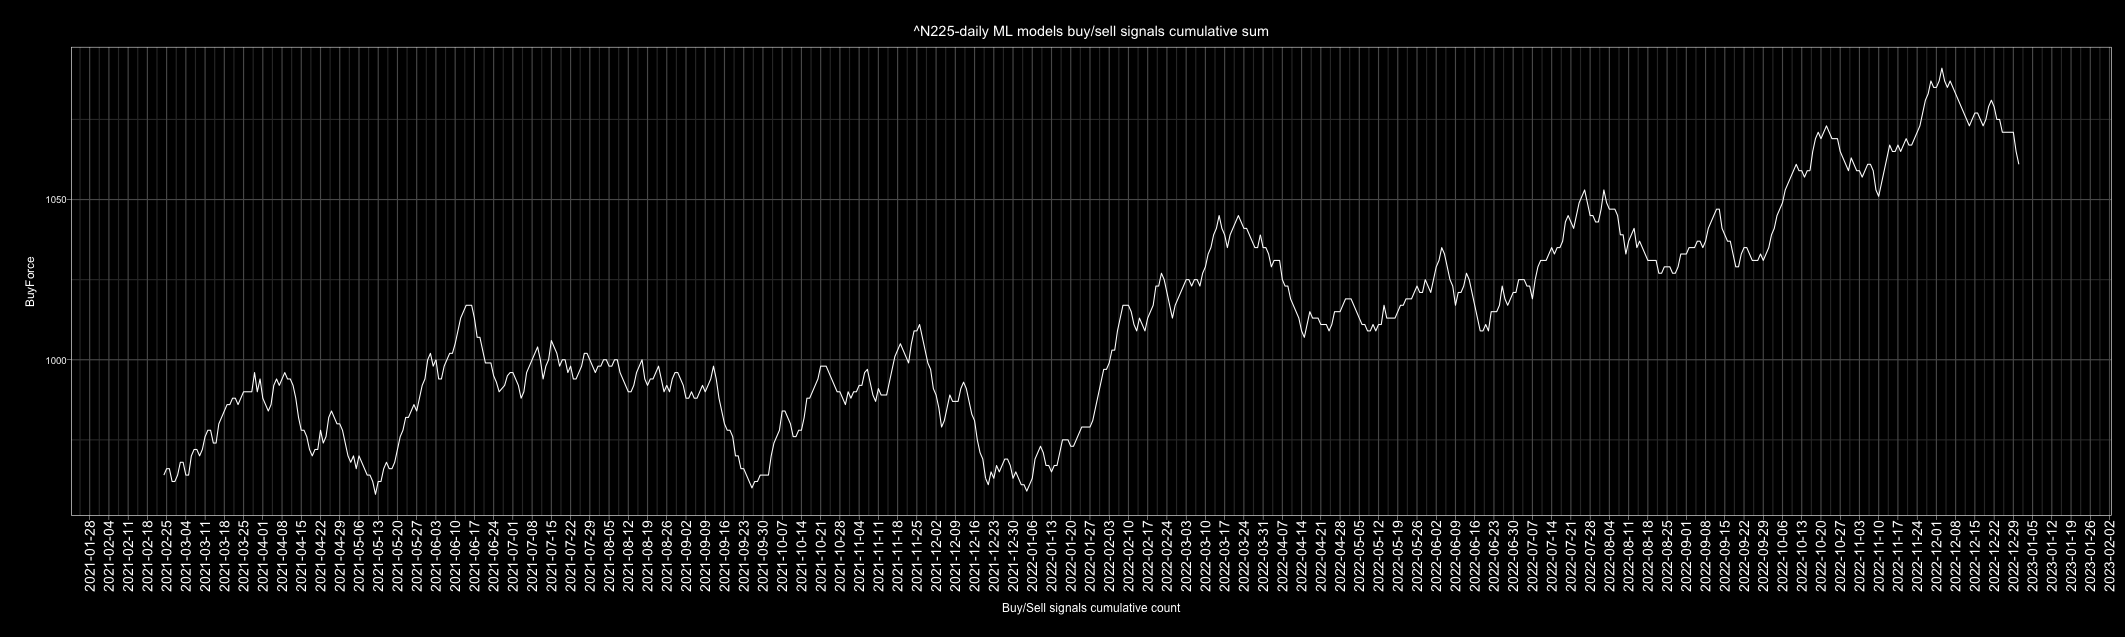

Source data for this figure (header and first rows):
Date, buy, sell, Action, ActionID
2010-01-01, 2, 4, sell, 0
2010-01-02, 1, 5, sell, 0
2010-01-03, 2, 4, sell, 0
2010-01-04, 5, 1, buy, 1
2010-01-05, 5, 1, buy, 1
2010-01-06, 6, 0, buy, 1
2010-01-07, 4, 2, buy, 1
2010-01-08, 6, 0, buy, 1
2010-01-09, 4, 2, buy, 1
2010-01-10, 4, 2, buy, 1
2010-01-11, 5, 1, buy, 1
2010-01-12, 6, 0, buy, 1
2010-01-13, 6, 0, buy, 1
2010-01-14, 6, 0, buy, 1
2010-01-15, 5, 1, buy, 1
2010-01-16, 4, 2, buy, 1
2010-01-17, 3, 3, buy, 1
2010-01-18, 2, 4, sell, 0
2010-01-19, 1, 5, sell, 0
2010-01-20, 0, 6, sell, 0
2010-01-21, 4, 2, buy, 1
2010-01-22, 0, 6, sell, 0
2010-01-23, 2, 4, sell, 0
2010-01-24, 6, 0, buy, 1
2010-01-25, 4, 2, buy, 1
2010-01-26, 0, 6, sell, 0
2010-01-27, 1, 5, sell, 0
2010-01-28, 3, 3, buy, 1
2010-01-29, 0, 6, sell, 0
2010-01-30, 2, 4, sell, 0
2010-01-31, 2, 4, sell, 0
2010-02-01, 4, 2, buy, 1
2010-02-02, 4, 2, buy, 1
2010-02-03, 1, 5, sell, 0
2010-02-04, 0, 6, sell, 0
2010-02-05, 0, 6, sell, 0
2010-02-06, 3, 3, buy, 1
2010-02-07, 3, 3, buy, 1
2010-02-08, 2, 4, sell, 0
2010-02-09, 4, 2, buy, 1
2010-02-10, 0, 6, sell, 0
2010-02-11, 4, 2, buy, 1
2010-02-12, 1, 5, sell, 0
2010-02-13, 2, 4, sell, 0
2010-02-14, 1, 5, sell, 0
2010-02-15, 0, 6, sell, 0
2010-02-16, 0, 6, sell, 0
2010-02-17, 3, 3, buy, 1
2010-02-18, 1, 5, sell, 0
2010-02-19, 0, 6, sell, 0
2010-02-20, 3, 3, buy, 1
2010-02-21, 6, 0, buy, 1
2010-02-22, 4, 2, buy, 1
2010-02-23, 5, 1, buy, 1
2010-02-24, 3, 3, buy, 1
2010-02-25, 0, 6, sell, 0
2010-02-26, 4, 2, buy, 1
2010-02-27, 3, 3, buy, 1
2010-02-28, 5, 1, buy, 1
2010-03-01, 5, 1, buy, 1
... 4,688 more rows
